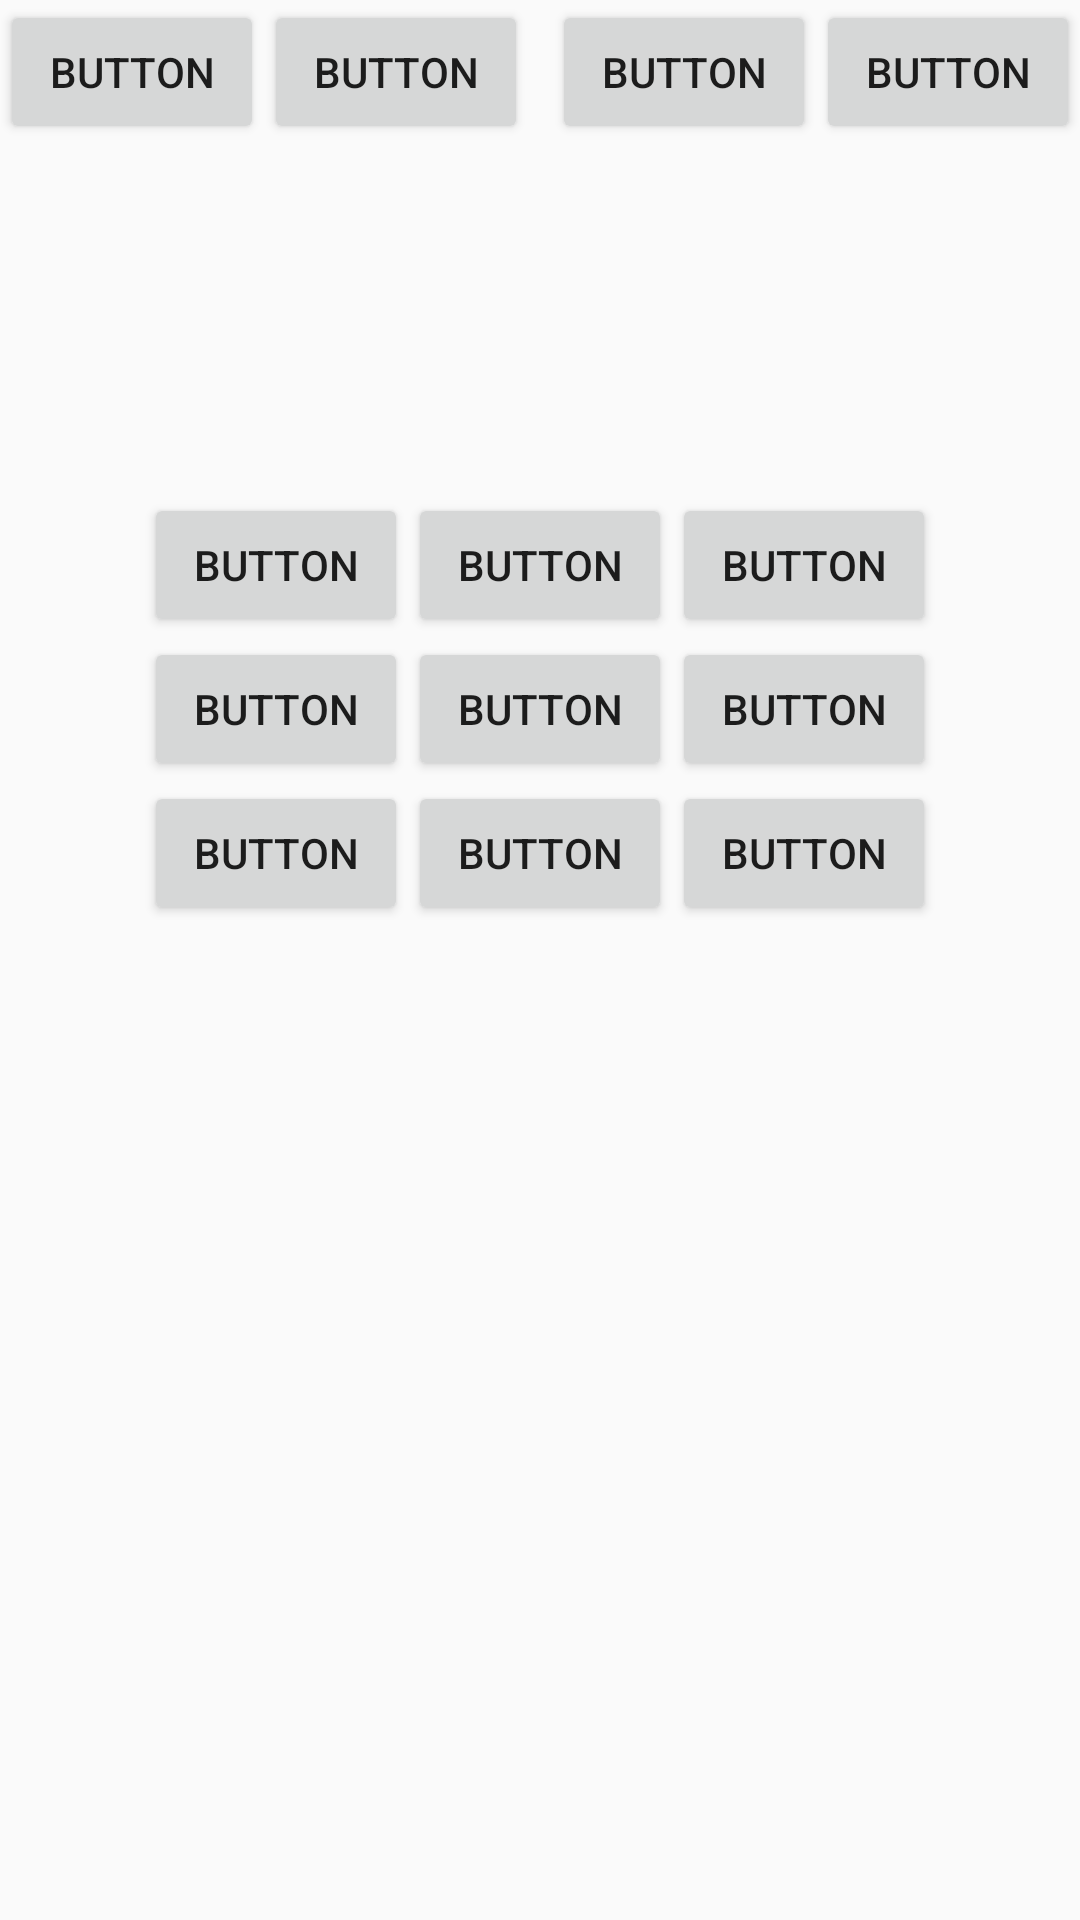

Here is an Android app screen rendered from its layout file. Give the layout XML and the strings, colors and styles it references.
<!-- AndroidManifest.xml: application theme AppTheme -->
<!-- res/layout/activity_main.xml -->
<?xml version="1.0" encoding="utf-8"?>
<LinearLayout  xmlns:android="http://schemas.android.com/apk/res/android"
    xmlns:app="http://schemas.android.com/apk/res-auto"
    xmlns:tools="http://schemas.android.com/tools"
    android:id="@+id/linearLayout"
    android:layout_width="match_parent"
    android:layout_height="match_parent"
    android:orientation="vertical"
    tools:layout_editor_absoluteX="141dp"
    tools:layout_editor_absoluteY="105dp">

    <LinearLayout
        android:layout_width="match_parent"
        android:layout_height="wrap_content"
        android:orientation="horizontal">

        <Button
            android:id="@+id/button14"
            android:layout_width="wrap_content"
            android:layout_height="wrap_content"
            android:text="Button" />

        <Button
            android:id="@+id/button15"
            android:layout_width="wrap_content"
            android:layout_height="wrap_content"
            android:text="Button" />

        <Space
            android:layout_width="wrap_content"
            android:layout_height="match_parent"
            android:layout_weight="1" />

        <Button
            android:id="@+id/button16"
            android:layout_width="wrap_content"
            android:layout_height="wrap_content"
            android:text="Button" />

        <Button
            android:id="@+id/button17"
            android:layout_width="wrap_content"
            android:layout_height="wrap_content"
            android:text="Button" />


    </LinearLayout>

    <androidx.constraintlayout.widget.ConstraintLayout
        android:id="@+id/constraintLayout"
        android:layout_width="match_parent"
        android:layout_height="match_parent"
        app:layout_constraintBottom_toBottomOf="parent"
        app:layout_constraintEnd_toEndOf="parent"
        app:layout_constraintStart_toStartOf="parent"
        app:layout_constraintTop_toTopOf="@+id/linearLayout">

        <TableLayout
            android:id="@+id/TileTable"
            android:layout_width="wrap_content"
            android:layout_height="wrap_content"
            app:layout_constraintBottom_toBottomOf="parent"
            app:layout_constraintEnd_toEndOf="parent"
            app:layout_constraintStart_toStartOf="parent"
            app:layout_constraintTop_toTopOf="parent"
            app:layout_constraintVertical_bias="0.26">

            <TableRow
                android:layout_width="match_parent"
                android:layout_height="match_parent">

                <Button
                    android:id="@+id/button34"
                    android:layout_width="wrap_content"
                    android:layout_height="wrap_content"
                    android:text="Button" />

                <Button
                    android:id="@+id/button35"
                    android:layout_width="wrap_content"
                    android:layout_height="wrap_content"
                    android:text="Button" />

                <Button
                    android:id="@+id/button36"
                    android:layout_width="wrap_content"
                    android:layout_height="wrap_content"
                    android:text="Button" />
            </TableRow>

            <TableRow
                android:layout_width="match_parent"
                android:layout_height="match_parent">

                <Button
                    android:id="@+id/button37"
                    android:layout_width="wrap_content"
                    android:layout_height="wrap_content"
                    android:text="Button" />

                <Button
                    android:id="@+id/button38"
                    android:layout_width="wrap_content"
                    android:layout_height="wrap_content"
                    android:text="Button" />

                <Button
                    android:id="@+id/button39"
                    android:layout_width="wrap_content"
                    android:layout_height="wrap_content"
                    android:text="Button" />
            </TableRow>

            <TableRow
                android:layout_width="match_parent"
                android:layout_height="match_parent">

                <Button
                    android:id="@+id/button40"
                    android:layout_width="wrap_content"
                    android:layout_height="wrap_content"
                    android:text="Button" />

                <Button
                    android:id="@+id/button41"
                    android:layout_width="wrap_content"
                    android:layout_height="wrap_content"
                    android:text="Button" />

                <Button
                    android:id="@+id/button42"
                    android:layout_width="wrap_content"
                    android:layout_height="wrap_content"
                    android:text="Button" />
            </TableRow>

        </TableLayout>
    </androidx.constraintlayout.widget.ConstraintLayout>

</LinearLayout>
<!-- resources referenced by this layout -->
<resources>
  <style name="AppTheme" parent="Theme.AppCompat.Light.DarkActionBar">
          
          <item name="colorPrimary">@color/colorPrimary</item>
          <item name="colorPrimaryDark">@color/colorPrimaryDark</item>
          <item name="colorAccent">@color/colorAccent</item>
      </style>
  <!-- not gathered from this repository: default colours our renderer supplied (Android Studio template values) -->
  <color name="colorPrimary">#FF6200EE</color>
  <color name="colorPrimaryDark">#FF3700B3</color>
  <color name="colorAccent">#FF03DAC5</color>
</resources>
